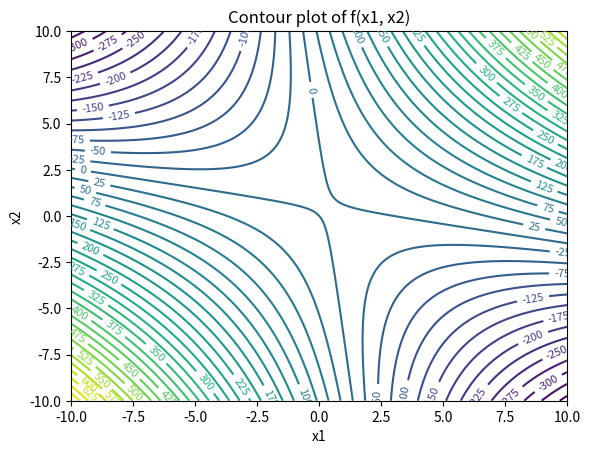

Generate this figure with matplotlib:
import numpy as np
import matplotlib.pyplot as plt

A = np.array([[2, 5], [5, 1]])
B = np.array([3, 2])

def f(x1, x2):
    X = np.array([x1, x2])
    return 0.5 * (A[0,0] * x1**2 + 2 * A[0,1] * x1 * x2 + A[1,1] * x2**2) - (B[0] * x1 + B[1] * x2)

x1_vals = np.linspace(-10, 10, 800)
x2_vals = np.linspace(-10, 10, 800)
X1, X2 = np.meshgrid(x1_vals, x2_vals)

Z = f(X1, X2)

plt.figure()
cp = plt.contour(X1, X2, Z, levels=50)
plt.clabel(cp, inline=True, fontsize=8)
plt.title('Contour plot of f(x1, x2)')
plt.xlabel('x1')
plt.ylabel('x2')
plt.show()
